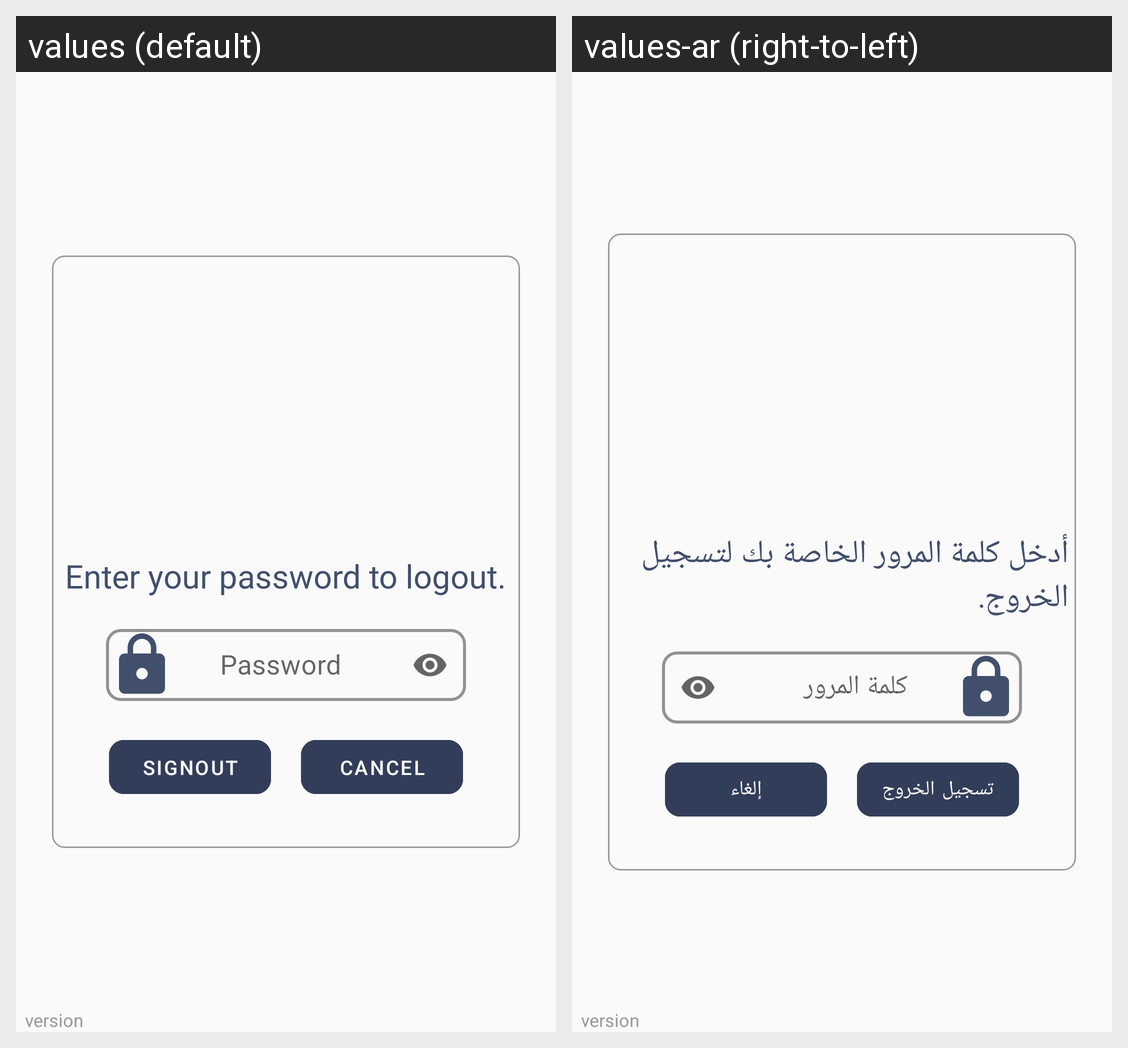

Strings drawn on this Android screen and how each of the app's shown locales translates them:
Android screen res/layout/activity_logout.xml rendered under 2 locales, left to right: values (default), values-ar (right-to-left). Device: Nexus 5 (rendered at 1080×1920; each locale shown at half size, 540×960, under a caption strip naming it); theme AppTheme.
Strings drawn on this screen, with the default value and each locale's value (text and hints the layout hard-codes, and strings that could not be matched under every locale, appear in the picture but are not listed):

sure_signout
  values: Enter your password to logout.
  values-ar: أدخل كلمة المرور الخاصة بك لتسجيل الخروج.

Signout
  values: Signout
  values-ar: تسجيل الخروج

Cancel
  values: Cancel
  values-ar: إلغاء
